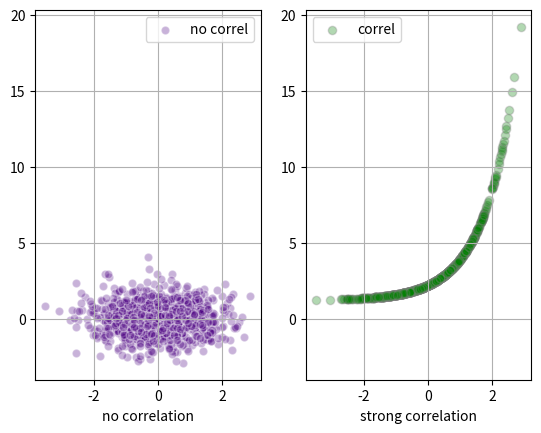

The script that saved this image:
import matplotlib.pyplot as plt
import numpy as np

# generate x values
x = np.random.randn(1000)

# random measurements, no correlation
y1 = np.random.randn(len(x))

# strong correlation
y2 = 1.2 + np.exp(x)

ax1 = plt.subplot(121)
plt.scatter(x, y1, color='indigo', alpha=0.3, edgecolors='white', label='no correl')
plt.xlabel('no correlation')
plt.grid(True)
plt.legend()

ax2 = plt.subplot(122, sharey=ax1, sharex=ax1)
plt.scatter(x, y2, color='green', alpha=0.3, edgecolors='grey', label='correl')
plt.xlabel('strong correlation')
plt.grid(True)
plt.legend()


plt.show()